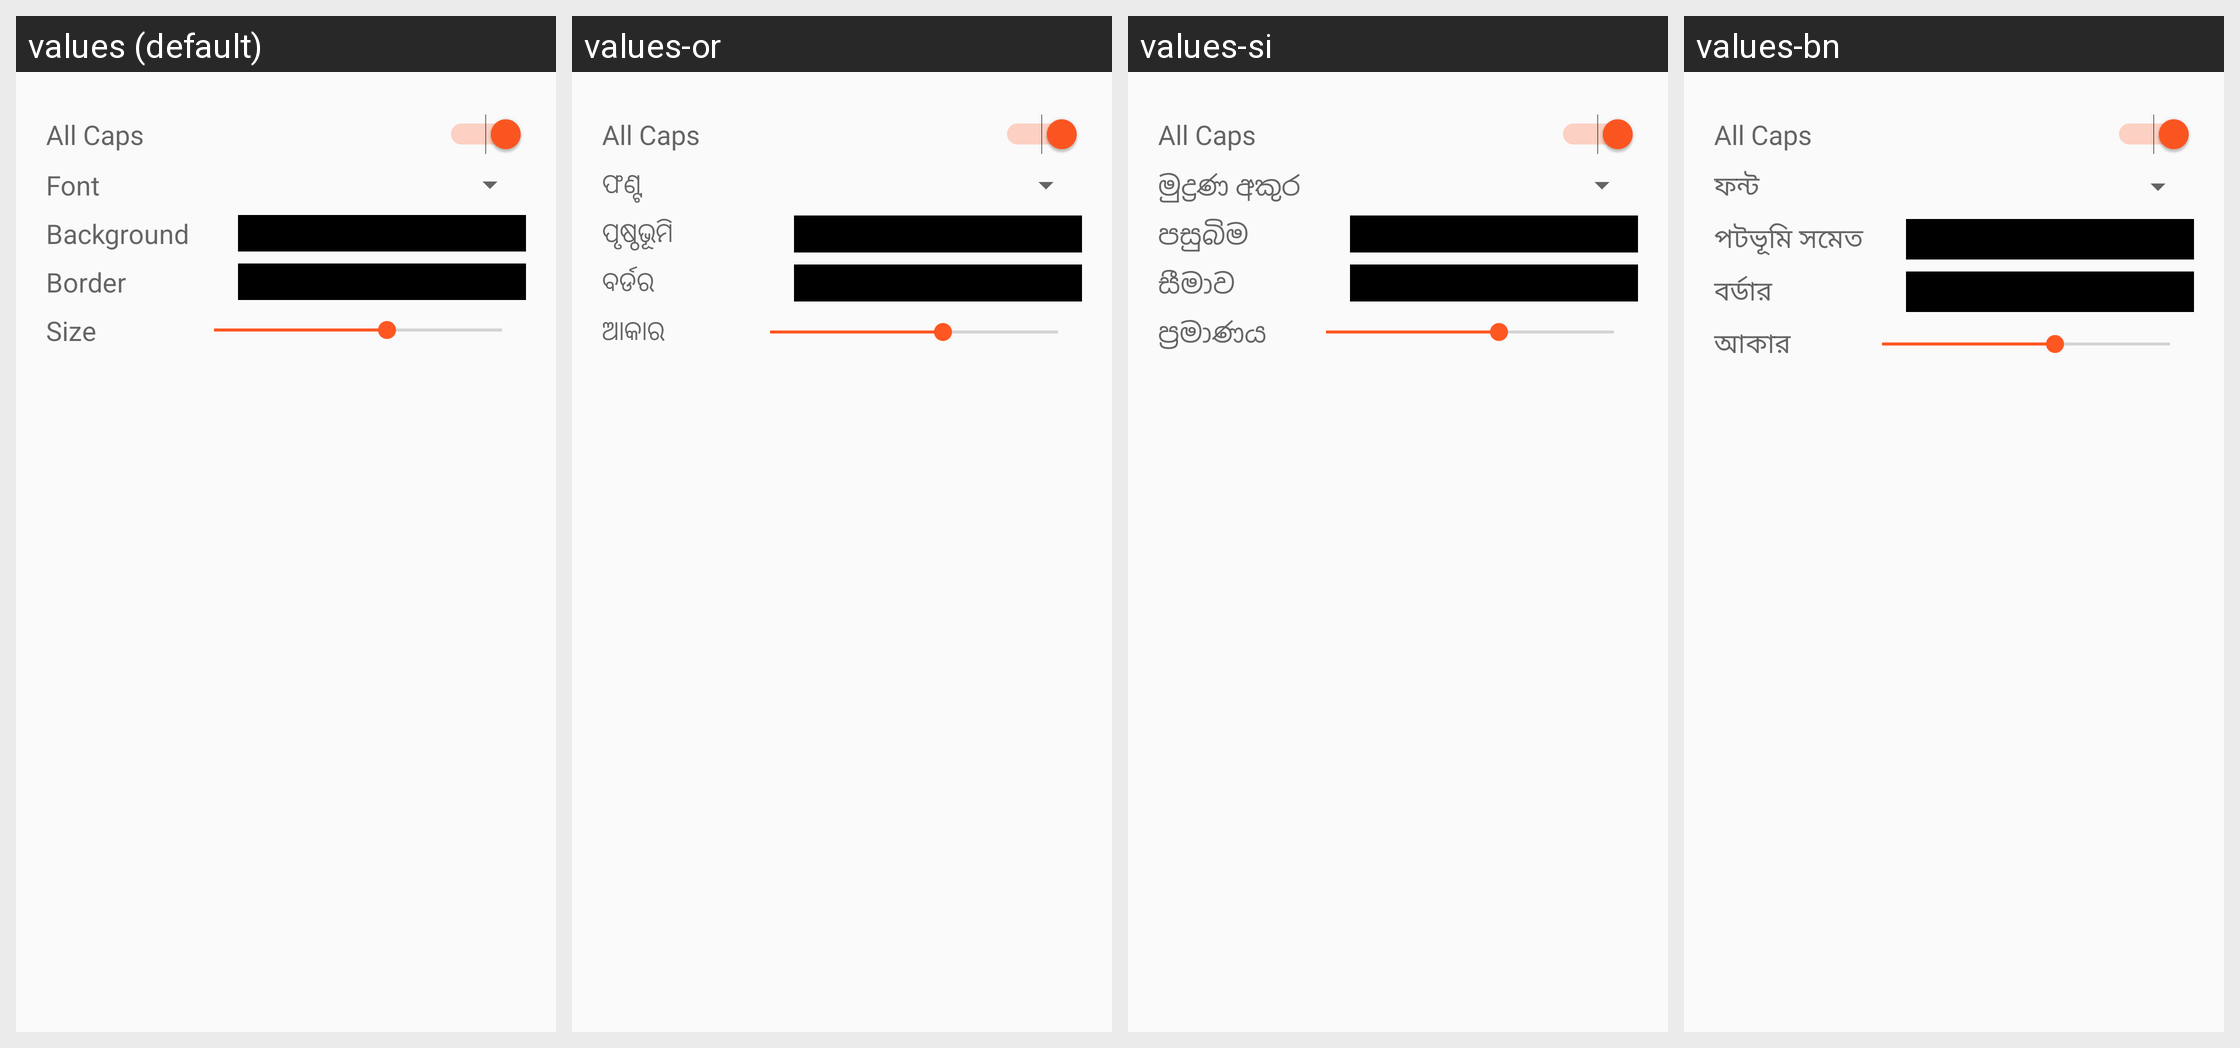

The same Android screen rendered under several of its app's locales, left to right. List the strings drawn on it with the default value and each locale's translation.
Android screen res/layout/ui__memecreate__text_settings.xml rendered under 4 locales, left to right: values (default), values-or, values-si, values-bn. Device: Nexus 5 (rendered at 1080×1920; each locale shown at half size, 540×960, under a caption strip naming it); theme AppTheme.
Other locales in the repository, not shown: values-af, values-ar, values-az, values-bg, values-bs, values-ca, values-ckb, values-cs, values-da, values-de, values-el, values-eo, values-es, values-et, values-fa, values-fi, values-fil, values-fr, values-gl, values-hi, values-hu, values-in, values-it, values-iw, values-ja, values-kab, values-kmr, values-kn, values-ko, values-mk, values-ml, values-nb-rNO, values-nl, values-no, values-no-rNO, values-pl, values-pt, values-pt-rBR, values-ro, values-ro-rRO, values-ru, values-sc, values-sk, values-sq, values-sr, values-sr-rRS, values-sr-rSP, values-sv, values-ta, values-th, values-tr, values-uk, values-ur, values-vi, values-zh-rCN, values-zh-rTW.
Strings drawn on this screen, with the default value and each locale's value (text and hints the layout hard-codes, and strings that could not be matched under every locale, appear in the picture but are not listed):

font
  values: Font
  values-or: ଫଣ୍ଟ
  values-si: මුද්‍රණ අකුර
  values-bn: ফন্ট

background
  values: Background
  values-or: ପୃଷ୍ଠଭୂମି
  values-si: පසුබිම
  values-bn: পটভূমি সমেত

border
  values: Border
  values-or: ବର୍ଡର
  values-si: සීමාව
  values-bn: বর্ডার

size
  values: Size
  values-or: ଆକାର
  values-si: ප්‍රමාණය
  values-bn: আকার
